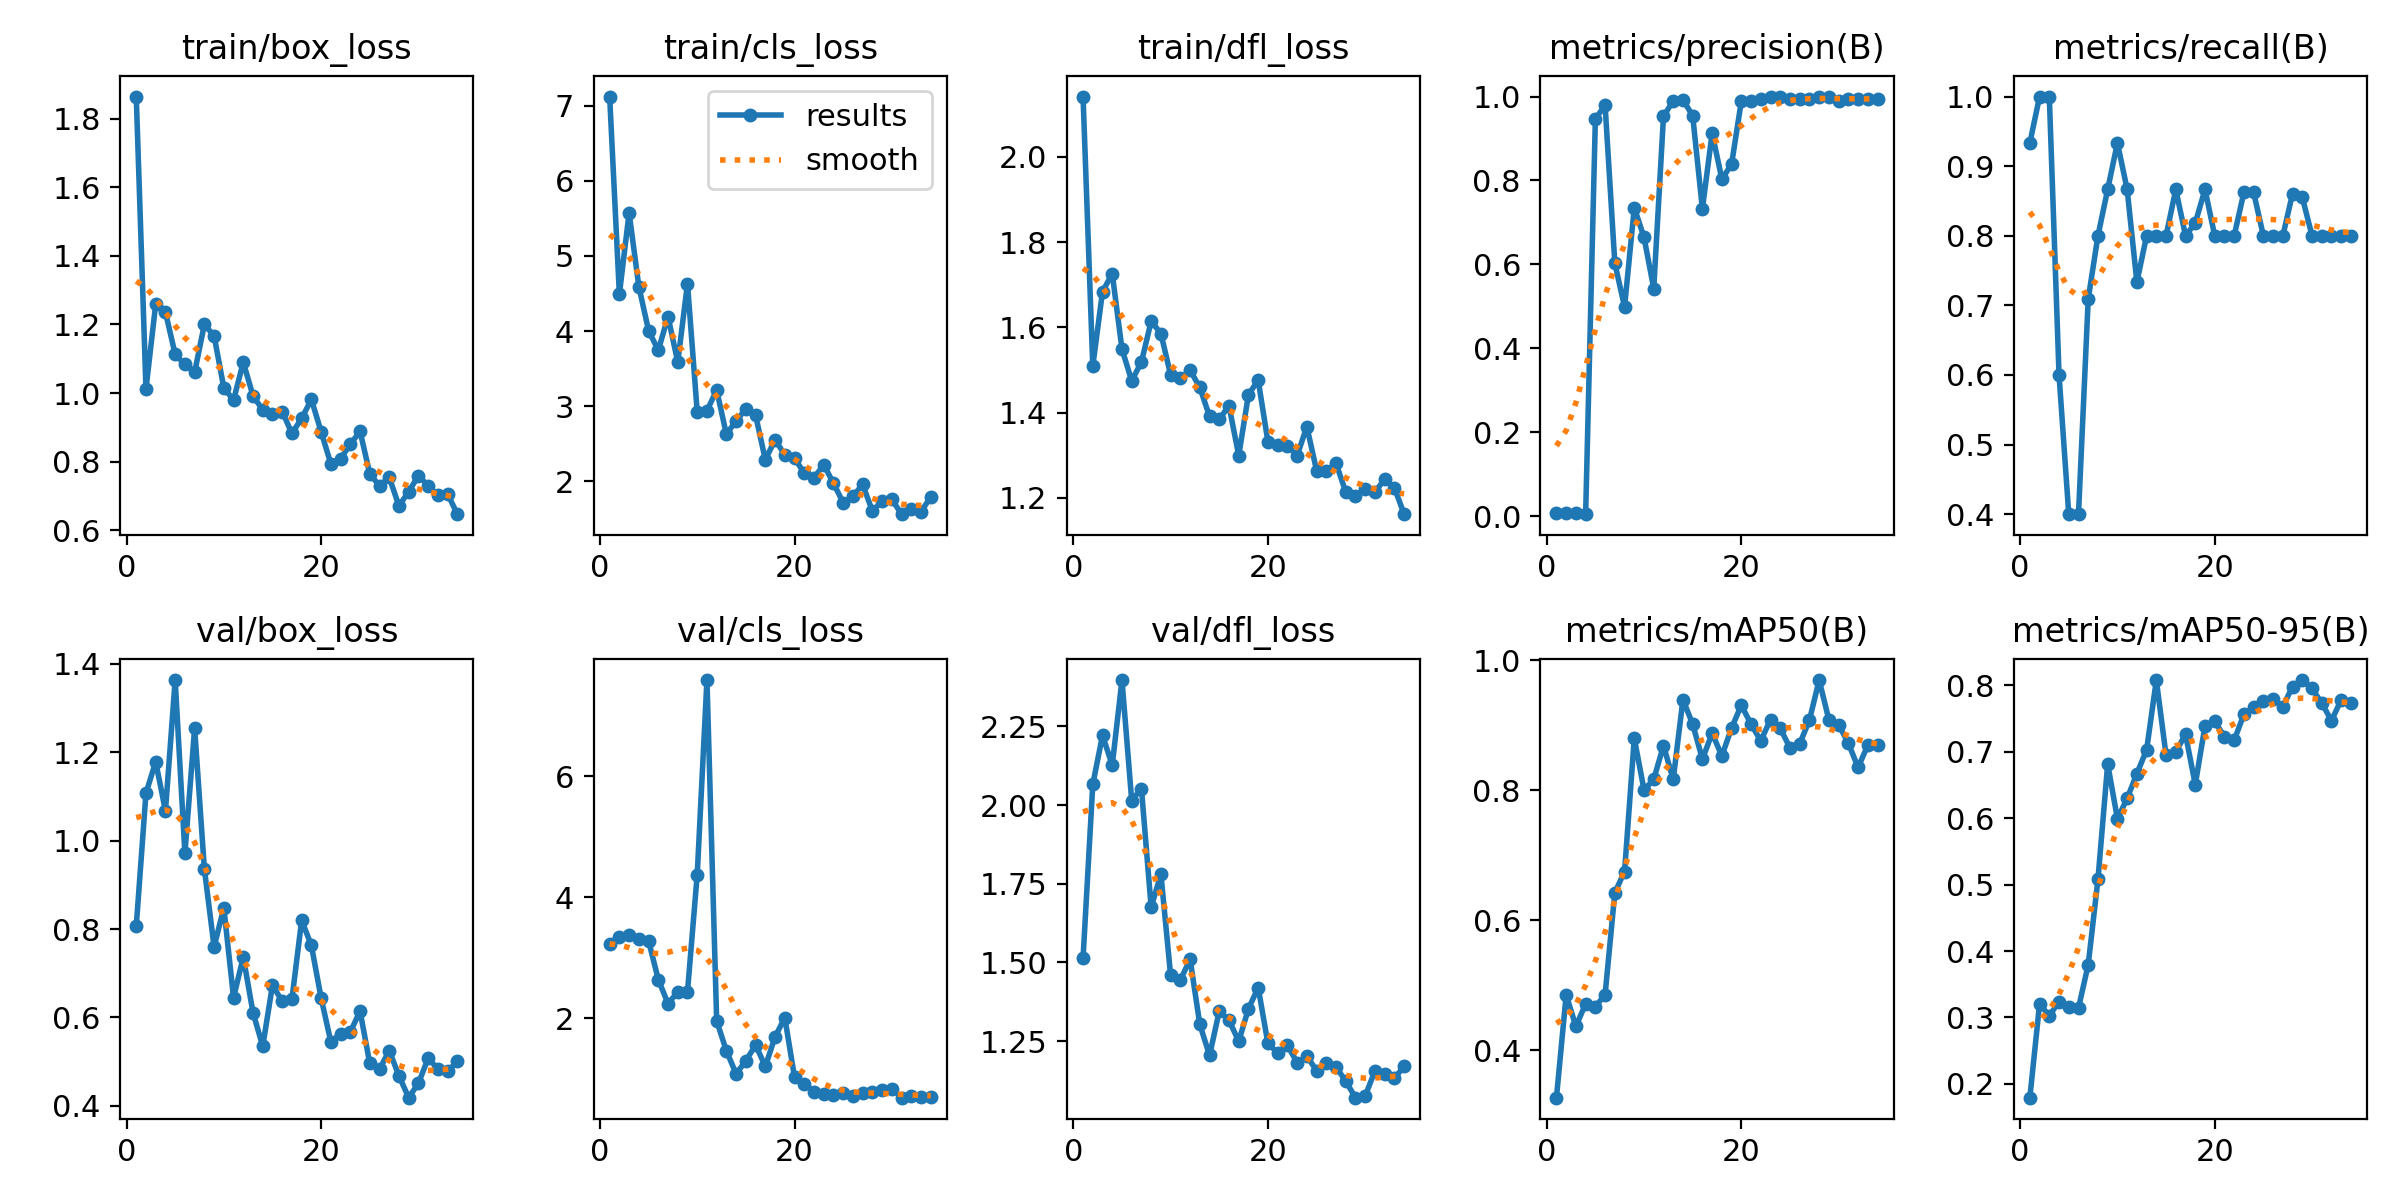

Values plotted in this chart, from the file beside it:
epoch, time, train/box_loss, train/cls_loss, train/dfl_loss, metrics/precision(B), metrics/recall(B), metrics/mAP50(B), metrics/mAP50-95(B), val/box_loss, val/cls_loss, val/dfl_loss, lr/pg0, lr/pg1, lr/pg2
1, 15.3, 1.864, 7.12, 2.142, 0.00778, 0.9333, 0.3273, 0.1791, 0.8066, 3.218, 1.513, 0.00024, 0.00024, 0.00024
2, 19.46, 1.012, 4.49, 1.509, 0.00833, 1, 0.4854, 0.3203, 1.108, 3.345, 2.066, 0.0004901, 0.0004901, 0.0004901
3, 23.52, 1.26, 5.571, 1.684, 0.00833, 1, 0.4367, 0.3024, 1.179, 3.372, 2.221, 0.0007299, 0.0007299, 0.0007299
4, 27.57, 1.236, 4.592, 1.726, 0.005, 0.6, 0.4719, 0.3238, 1.067, 3.298, 2.127, 0.0009594, 0.0009594, 0.0009594
5, 31.64, 1.113, 4.005, 1.549, 0.9469, 0.4, 0.4672, 0.316, 1.363, 3.277, 2.397, 0.001179, 0.001179, 0.001179
6, 35.54, 1.084, 3.743, 1.475, 0.9792, 0.4, 0.4858, 0.3143, 0.9714, 2.636, 2.015, 0.001388, 0.001388, 0.001388
7, 39.35, 1.061, 4.192, 1.519, 0.6029, 0.7095, 0.6426, 0.3796, 1.254, 2.237, 2.052, 0.001586, 0.001586, 0.001586
8, 43.18, 1.2, 3.586, 1.615, 0.4988, 0.8, 0.675, 0.508, 0.9362, 2.43, 1.675, 0.001723, 0.001723, 0.001723
9, 47.17, 1.167, 4.631, 1.586, 0.7354, 0.8667, 0.8798, 0.6817, 0.7596, 2.435, 1.781, 0.001683, 0.001683, 0.001683
10, 51.06, 1.016, 2.921, 1.489, 0.6644, 0.9333, 0.8004, 0.5991, 0.8481, 4.371, 1.459, 0.001644, 0.001644, 0.001644
11, 54.59, 0.9796, 2.939, 1.481, 0.5426, 0.8667, 0.8168, 0.6299, 0.6448, 7.588, 1.443, 0.001604, 0.001604, 0.001604
12, 57.91, 1.09, 3.215, 1.5, 0.9526, 0.7333, 0.8687, 0.6673, 0.7366, 1.952, 1.511, 0.001564, 0.001564, 0.001564
13, 61.2, 0.9925, 2.623, 1.459, 0.9901, 0.8, 0.8166, 0.703, 0.6109, 1.455, 1.303, 0.001525, 0.001525, 0.001525
14, 64.58, 0.951, 2.808, 1.391, 0.9925, 0.8, 0.9393, 0.8082, 0.5346, 1.077, 1.205, 0.001485, 0.001485, 0.001485
15, 67.88, 0.9389, 2.958, 1.385, 0.9543, 0.8, 0.9017, 0.6946, 0.6731, 1.293, 1.345, 0.001446, 0.001446, 0.001446
16, 71.16, 0.9465, 2.879, 1.416, 0.7324, 0.8667, 0.8478, 0.7004, 0.6365, 1.554, 1.316, 0.001406, 0.001406, 0.001406
17, 74.43, 0.8827, 2.288, 1.299, 0.9128, 0.8, 0.8875, 0.7262, 0.6415, 1.2, 1.25, 0.001366, 0.001366, 0.001366
18, 77.71, 0.9267, 2.553, 1.442, 0.8034, 0.8182, 0.8529, 0.6508, 0.8197, 1.688, 1.353, 0.001327, 0.001327, 0.001327
19, 81, 0.9817, 2.353, 1.476, 0.8388, 0.8667, 0.8958, 0.739, 0.7628, 2.005, 1.42, 0.001287, 0.001287, 0.001287
20, 84.3, 0.8877, 2.306, 1.332, 0.9891, 0.8, 0.9307, 0.746, 0.6438, 1.022, 1.242, 0.001248, 0.001248, 0.001248
21, 87.6, 0.7941, 2.111, 1.323, 0.9882, 0.8, 0.9016, 0.723, 0.5447, 0.9109, 1.213, 0.001208, 0.001208, 0.001208
22, 90.9, 0.8096, 2.045, 1.322, 0.9943, 0.8, 0.876, 0.7177, 0.5633, 0.7842, 1.238, 0.001168, 0.001168, 0.001168
23, 94.2, 0.8507, 2.22, 1.299, 1, 0.8625, 0.9086, 0.7565, 0.5669, 0.7482, 1.181, 0.001129, 0.001129, 0.001129
24, 97.49, 0.8893, 1.976, 1.367, 1, 0.8622, 0.8953, 0.7677, 0.6143, 0.7201, 1.202, 0.001089, 0.001089, 0.001089
25, 100.8, 0.7652, 1.716, 1.264, 0.9946, 0.8, 0.865, 0.7768, 0.496, 0.7616, 1.157, 0.00105, 0.00105, 0.00105
26, 104.1, 0.7299, 1.802, 1.264, 0.995, 0.8, 0.8716, 0.78, 0.4827, 0.7158, 1.182, 0.00101, 0.00101, 0.00101
27, 107.3, 0.7549, 1.958, 1.281, 0.9939, 0.8, 0.9078, 0.7683, 0.525, 0.7539, 1.168, 0.0009704, 0.0009704, 0.0009704
28, 110.7, 0.6714, 1.605, 1.214, 1, 0.8606, 0.9695, 0.7984, 0.4677, 0.7689, 1.122, 0.0009308, 0.0009308, 0.0009308
29, 114, 0.7133, 1.733, 1.205, 1, 0.8552, 0.9083, 0.808, 0.4184, 0.809, 1.07, 0.0008912, 0.0008912, 0.0008912
30, 117.2, 0.7593, 1.76, 1.222, 0.9887, 0.8, 0.9006, 0.7955, 0.4511, 0.8306, 1.076, 0.0008516, 0.0008516, 0.0008516
31, 120.6, 0.7306, 1.563, 1.213, 0.9947, 0.8, 0.8724, 0.7734, 0.5075, 0.6828, 1.155, 0.000812, 0.000812, 0.000812
32, 123.9, 0.7025, 1.631, 1.245, 0.9947, 0.8, 0.8351, 0.747, 0.4836, 0.7087, 1.145, 0.0007724, 0.0007724, 0.0007724
33, 127.2, 0.7065, 1.596, 1.224, 0.994, 0.8, 0.8693, 0.7785, 0.4778, 0.7019, 1.132, 0.0007328, 0.0007328, 0.0007328
34, 130.5, 0.6475, 1.791, 1.162, 0.9942, 0.8, 0.8692, 0.7739, 0.5005, 0.6866, 1.17, 0.0006932, 0.0006932, 0.0006932
